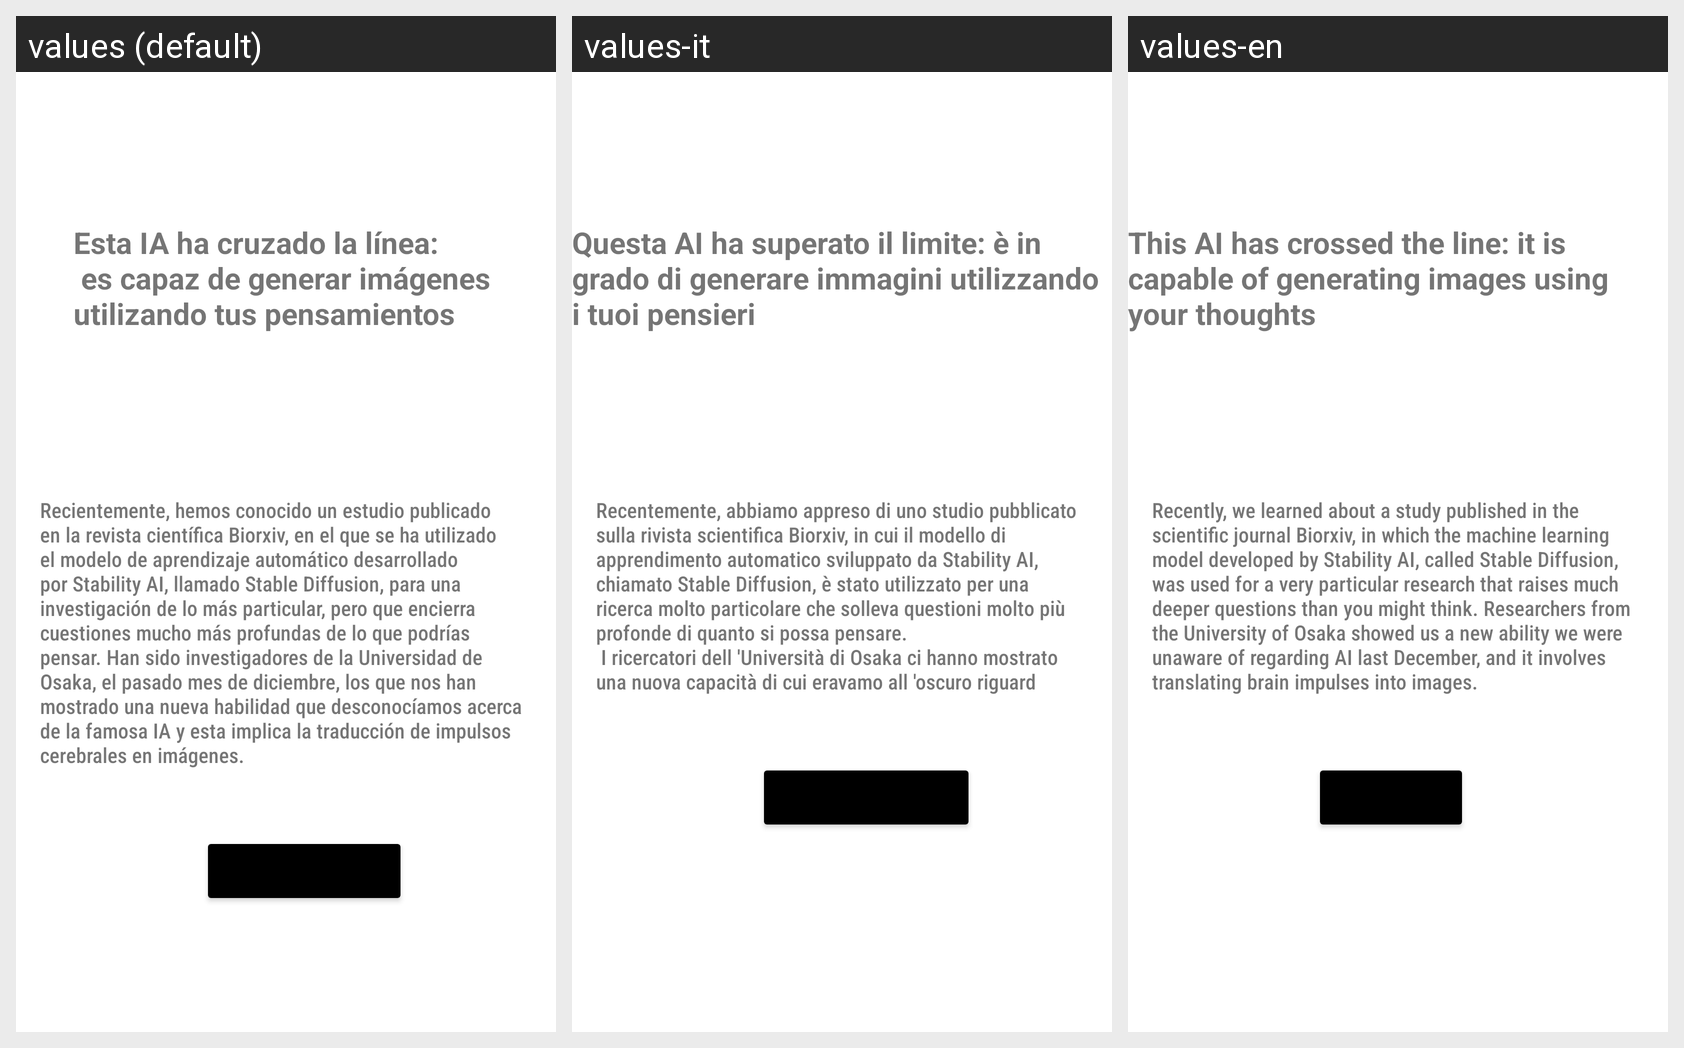

Strings drawn on this Android screen and how each of the app's shown locales translates them:
Android screen res/layout/activity_art_tecnologia2.xml rendered under 3 locales, left to right: values (default), values-it, values-en. Device: Nexus 5 (rendered at 1080×1920; each locale shown at half size, 540×960, under a caption strip naming it); theme Theme.PoliNews.
Strings drawn on this screen, with the default value and each locale's value (text and hints the layout hard-codes, and strings that could not be matched under every locale, appear in the picture but are not listed):

titulo_art_Tecnologia2
  values: Esta IA ha cruzado la línea:
       es capaz de generar imágenes 
      utilizando tus pensamientos
  values-it: Questa AI ha superato il limite: è in grado di generare immagini utilizzando i tuoi pensieri
  values-en: This AI has crossed the line: it is capable of generating images using your thoughts

content_art_Tecnologia2
  values: Recientemente, hemos conocido un estudio publicado en la revista científica Biorxiv, en el que se ha utilizado el modelo de aprendizaje automático desarrollado por Stability AI, llamado Stable Diffusion, para una investigación de lo más particular, pero que encierra cuestiones mucho más profundas de lo que podrías pensar. Han sido investigadores de la Universidad de Osaka, el pasado mes de …[clipped]
  values-it: Recentemente, abbiamo appreso di uno studio pubblicato sulla rivista scientifica Biorxiv, in cui il modello di apprendimento automatico sviluppato da Stability AI, chiamato Stable Diffusion, è stato utilizzato per una ricerca molto particolare che solleva questioni molto più profonde di quanto si possa pensare. 
       I ricercatori dell 'Università di Osaka ci hanno mostrato una nuova capacità di cui …[clipped]
  values-en: Recently, we learned about a study published in the scientific journal Biorxiv, in which the machine learning model developed by Stability AI, called Stable Diffusion, was used for a very particular research that raises much deeper questions than you might think. Researchers from the University of Osaka showed us a new ability we were unaware of regarding AI last December, and it involves …[clipped]
